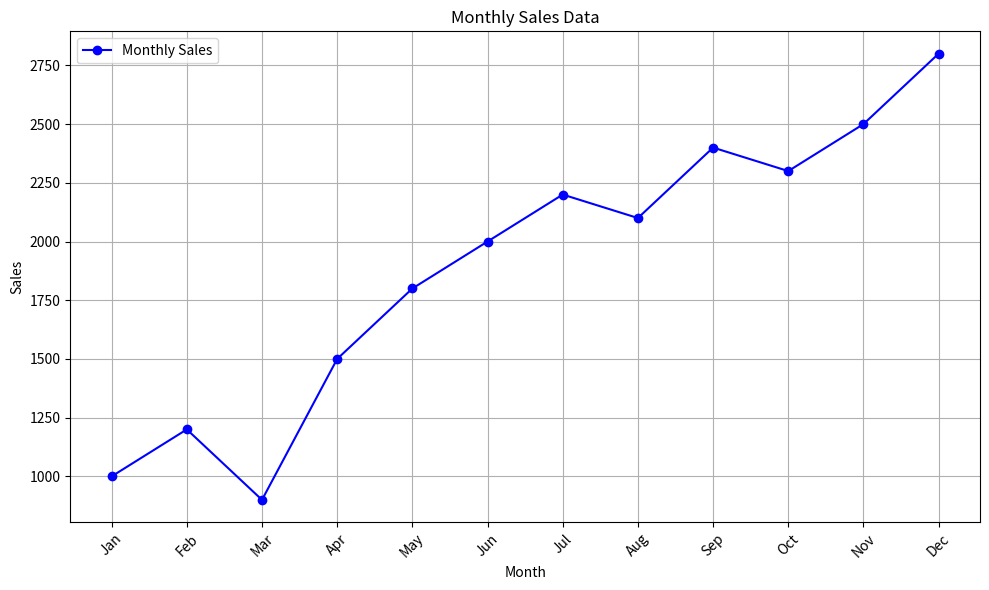

Recreate this plot in Python.
import matplotlib.pyplot as plt

def create_line_plot(months, sales):
    plt.figure(figsize=(10, 6))  

    plt.plot(months, sales, marker='o', linestyle='-', color='b', label='Monthly Sales')

    plt.title('Monthly Sales Data')
    plt.xlabel('Month')
    plt.ylabel('Sales')
    plt.legend()

    plt.grid(True) 

    plt.xticks(rotation=45) 
    plt.tight_layout()  

    plt.show()


months = ['Jan', 'Feb', 'Mar', 'Apr', 'May', 'Jun', 'Jul', 'Aug', 'Sep', 'Oct', 'Nov', 'Dec']
sales = [1000, 1200, 900, 1500, 1800, 2000, 2200, 2100, 2400, 2300, 2500, 2800]

create_line_plot(months, sales)
